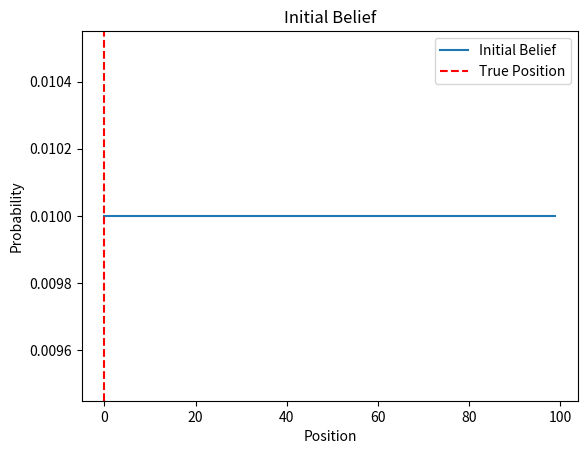
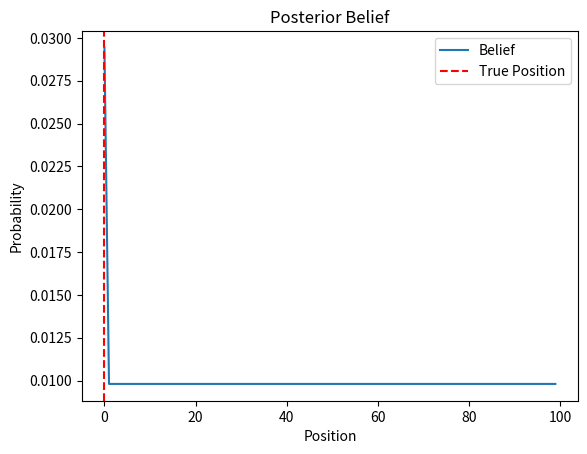
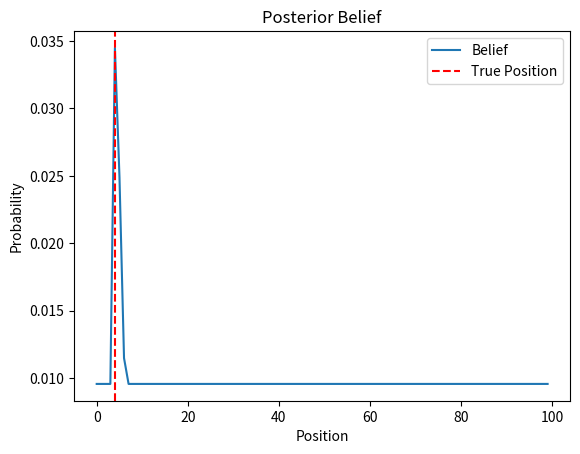
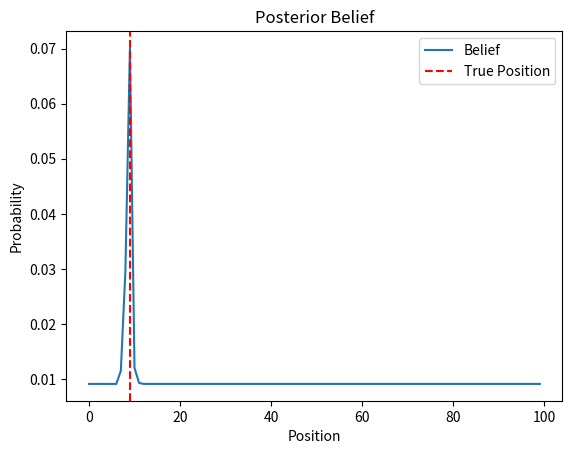
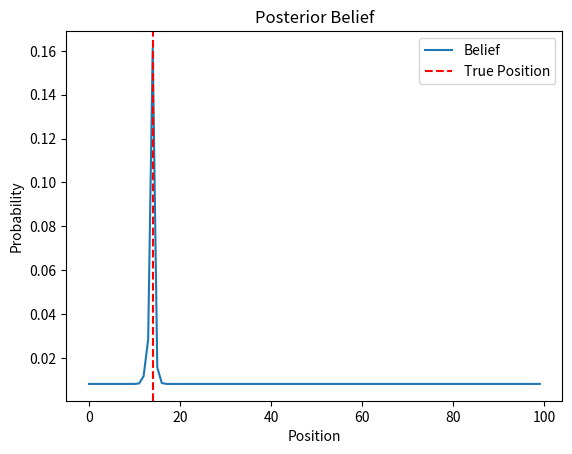
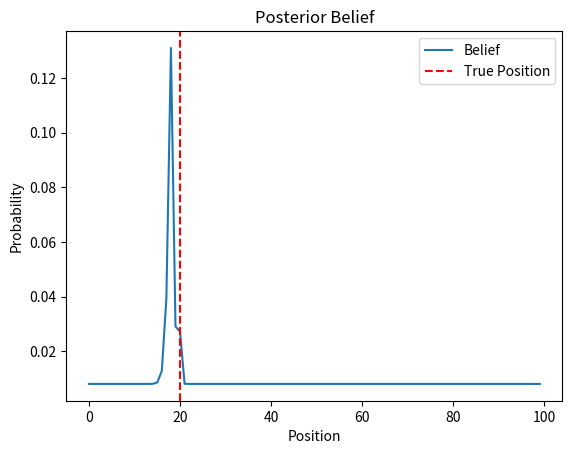
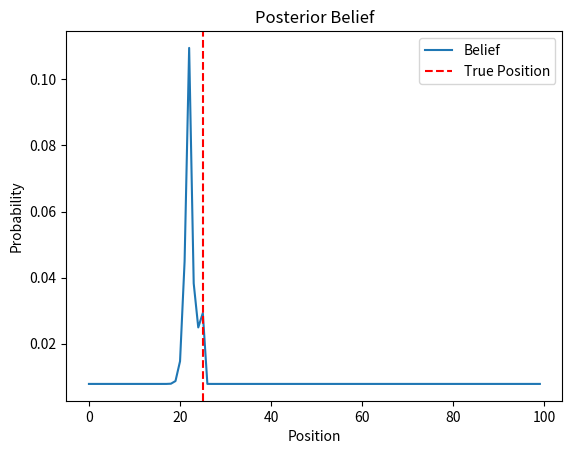
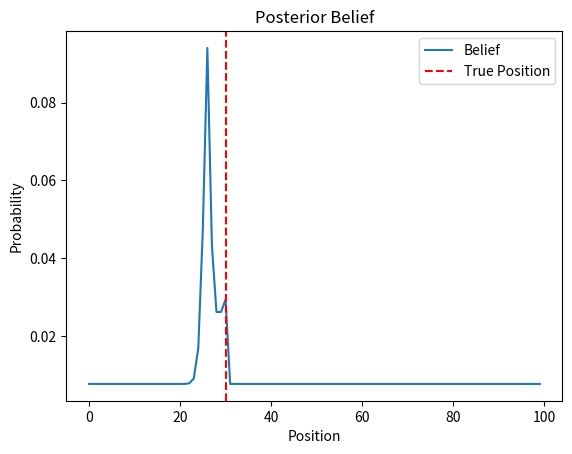
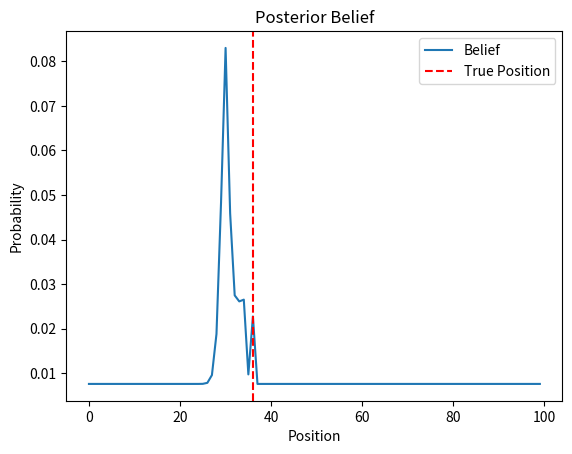
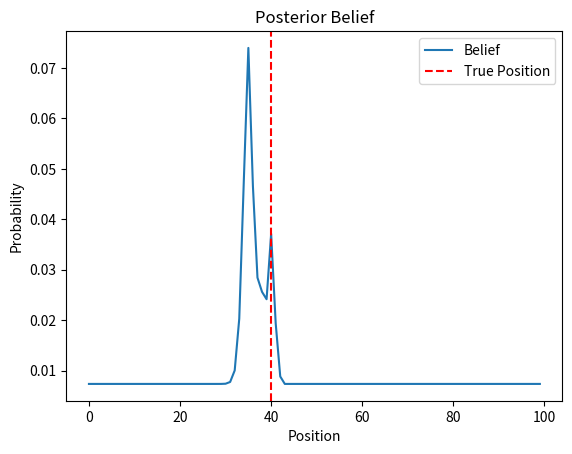
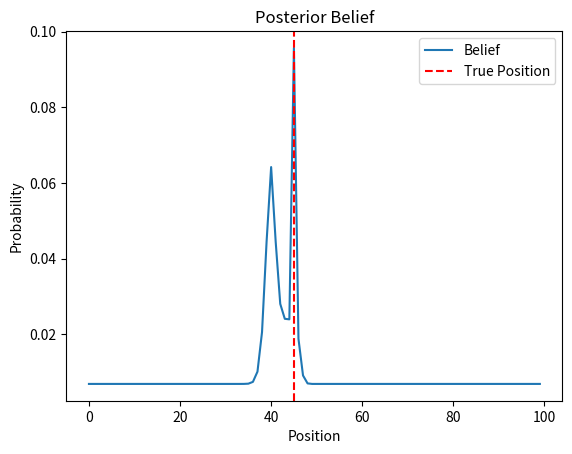
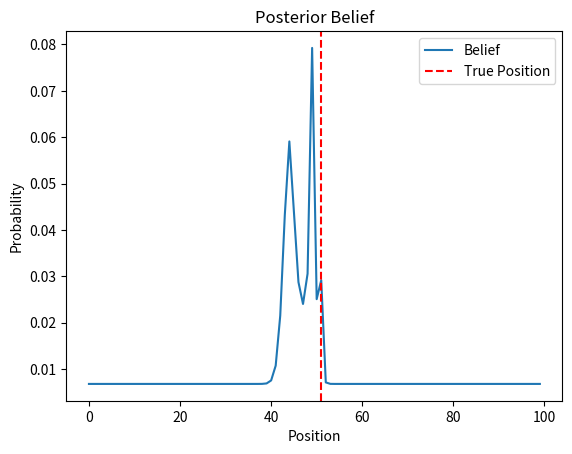
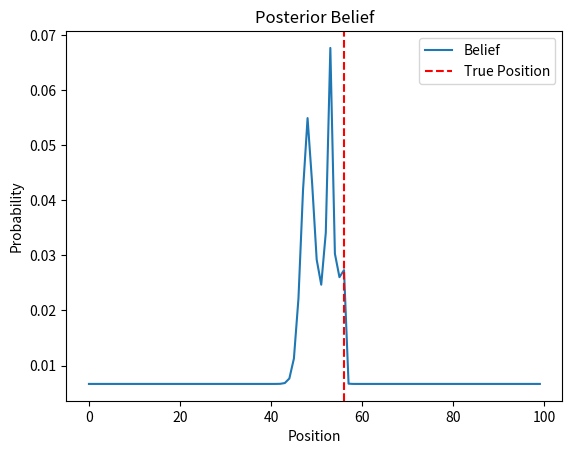
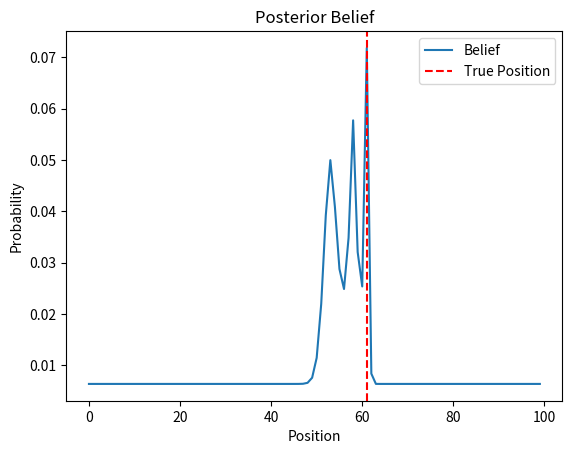
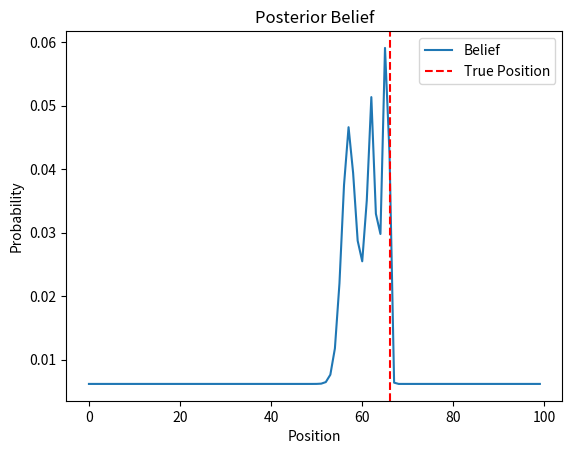
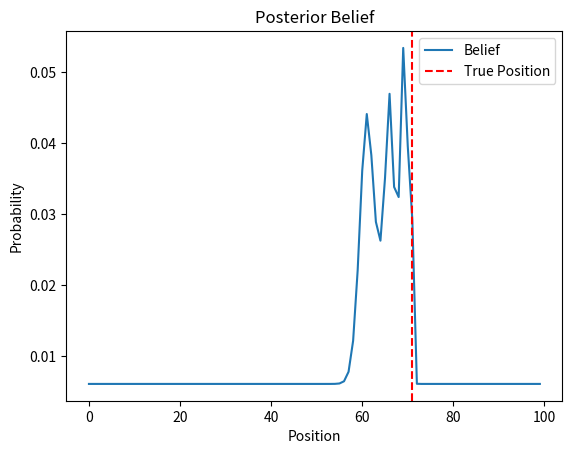

Recreate these plots in Python, in order.
"""
Demonstrate Bayes Theorem with 1D localization example

A robot is moving in a 1D world. It has a sensor that can measure the distance
to a landmark. The robot can also move in the world. The robot has a belief
about its position in the world. The belief is represented by a probability
distribution over the world. The robot can update its belief based on the
sensor measurement and its motion.

In this example the robot is moving in one direction in a uniform way.
Both the sensor and the motion are noisy.
"""

import numpy as np
import matplotlib.pyplot as plt

# Set up the problem
# 1D world
world_size = 100
# samples
N = 20
# 1D measurements
measurements = np.linspace(0, world_size-1, N)
# add noise to measurements
measurements += np.random.randint(-1, 1, len(measurements))
# set measurements to integers
measurements = measurements.astype(int)
# 1D motion
motion = world_size // N * np.ones(len(measurements))
# add noise to motion
motion += np.random.randint(-1, 1, len(motion))
motion = motion.astype(int)
# Probability of correct measurement
pHit = 0.6
# Probability of incorrect measurement
pMiss = 0.2
# Probability of correct motion
pExact = 0.8
# Probability of undershooting
pUndershoot = 0.1
# Probability of overshooting
pOvershoot = 0.1

# Initialize the belief
belief = np.ones(world_size) / world_size

# Plot the initial belief with true position
plt.figure()
plt.plot(belief)
plt.title('Initial Belief')
plt.xlabel('Position')
plt.ylabel('Probability')
plt.axvline(x=measurements[0], color='r', linestyle='--')
plt.legend(['Initial Belief', 'True Position'])
plt.show(block=False)

# Iterate through the measurements and motions
for i in range(len(measurements)):
    # Measurement update
    # Compute the likelihood of the measurement
    likelihood = np.ones(world_size)
    for j in range(world_size):
        if j == measurements[i]:
            likelihood[j] *= pHit
        else:
            likelihood[j] *= pMiss
    # Compute the posterior belief
    belief = belief * likelihood
    belief /= np.sum(belief)
    # Plot the posterior belief with the true position
    plt.figure()
    plt.plot(belief)
    plt.title('Posterior Belief')
    plt.xlabel('Position')
    plt.ylabel('Probability')
    plt.axvline(x=measurements[i], color='r', linestyle='--')
    plt.legend(['Belief', 'True Position'])
    plt.show(block=False)
    # Motion update
    # Compute the prior belief
    prior = np.zeros(world_size)
    for k in range(world_size):
        prior[k] = pExact * belief[(k - motion[i]) % world_size]
        prior[k] += pUndershoot * belief[(k - motion[i] - 1) % world_size]
        prior[k] += pOvershoot * belief[(k - motion[i] + 1) % world_size]
    # Update the belief
    belief = prior
    # # Plot the prior belief
    # plt.figure()
    # plt.plot(belief)
    # plt.title('Prior Belief')
    # plt.xlabel('Position')
    # plt.ylabel('Probability')
    # plt.show(block=False)

"""
An example of a 2d localisation particle filter

A robot is moving in a 2D world. It has a sensor that can measure the distance
to a landmark. The robot can also move in the world. The robot has a belief
about its position in the world. The belief is represented by a probability
distribution over the world. The robot can update its belief based on the
sensor measurement and its motion.

The world is sampled as particles. Each particle has a position and a weight.
The weight is the probability of the particle being in the correct position.
The particles are updated based on the sensor measurement and the motion.
"""


import numpy as np
import matplotlib.pyplot as plt


# create a 2d world
world_size = 50
world = np.zeros((world_size, world_size))
# randomise the landmark starting positions
num_landmarks = 4
landmarks = np.random.randint(0, world_size, (num_landmarks, 2))
# add landmarks
world[landmarks[:, 0], landmarks[:, 1]] = 1
# grow the landmarks
for i in range(3):
    world = np.logical_or(world, np.roll(world, 1, axis=0))
    world = np.logical_or(world, np.roll(world, 1, axis=1))

# place the robot in the world as a RED dot
robot = np.random.randint(0, world_size, 2)

# show the world map with inverse colors
plt.figure()
plt.imshow(1 - world, cmap='gray')
plt.scatter(robot[1], robot[0], color='r')
plt.title('World Map')
plt.show(block=False)


"""
An example of a 2d localisation particle filter

Creating the particles
"""


import numpy as np
import matplotlib.pyplot as plt


# create random 2D samples
num_samples = 30
samples = np.random.randint(0, world_size, (num_samples, 2))

# resample any samples that are on a landmark
for i in range(num_samples):
    while world[samples[i, 0], samples[i, 1]] == 1:
        samples[i] = np.random.randint(0, world_size, 2)

# create equal weights
weights = np.ones(num_samples) / num_samples

# plot the samples
plt.figure()
plt.imshow(1 - world, cmap='gray')
plt.scatter(samples[:, 1], samples[:, 0], c=weights, cmap='gray')
plt.scatter(robot[1], robot[0], color='r')
plt.title('Random Samples')
plt.show(block=False)

"""
An example of a 2d localisation particle filter

Update the particles based on the sensor measurement
"""


import numpy as np
import matplotlib.pyplot as plt


# make a measurement of the landmarks for the robot
# this will be the true distance to the nearest landmark
measurement = np.zeros(num_landmarks)
for i in range(num_landmarks):
    # compute the distance to each landmark
    measurement[i] = np.linalg.norm(landmarks[i] - robot)

# create a gaussian probability model for the measurement error
# the probability of the measurement given the true distance to the landmark
def sample_probability(sample, true_distance):
    """
    Compute the probability of the sample measurement given the true distance to the landmark
    """
    # compute the probability of the measurement given the true distance to the landmark
    probability = np.zeros(num_landmarks)
    for i in range(num_landmarks):
        # the sample measurement distance to the landmark
        sample_distance = np.linalg.norm(landmarks[i] - sample)

        # what is the likelyhood of the sample measurement given the true distance to the landmark
        # this is the probability of the measurement given the true distance
        probability[i] = 1 / np.sqrt(2 * np.pi * np.square(true_distance[i]))
        probability[i] *= np.exp(-np.square(sample_distance - true_distance[i]) / (2 * np.square(true_distance[i])))

    return np.sum(probability)

# make a measurement of the nearest landmarks to each sample
# compute the weights based on the likelihood of the measurement given the robot measurements
for i in range(num_samples):
    weights[i] = sample_probability(samples[i], measurement)

# normalise the weights
weights /= np.sum(weights)

# find the centroid of the weighted samples
# this is the estimated robot position
robot_estimate = np.average(samples, axis=0, weights=weights)

# create a 2d probability distribution of the samples
# this is the belief
belief = np.zeros((world_size, world_size))
for i in range(num_samples):
    belief[samples[i, 0], samples[i, 1]] += weights[i]

# smooth the 2d belief with gaussian blur
from scipy.ndimage import gaussian_filter
belief = gaussian_filter(belief, sigma=2)
# normalise the belief
belief /= np.sum(belief)

# plot the samples and the belief distribution as subplots
plt.figure()
plt.imshow(1 - world, cmap='gray')
plt.scatter(robot[1], robot[0], color='r')
# plot the samples in blue with weighted colour
plt.scatter(samples[:, 1], samples[:, 0], c=weights, cmap='Blues')
plt.scatter(robot_estimate[1], robot_estimate[0], color='g', marker='x')
plt.title('Probable Samples')
plt.show(block=False)

plt.figure()
plt.imshow(belief, cmap='Blues')
plt.title('Belief')
plt.show(block=False)

# sample 30 new 2D particles based on the belief
# the new samples will be selected based on weight of the belief
new_samples = np.zeros((num_samples, 2)).astype(int)
new_weights = np.zeros(num_samples)
for i in range(num_samples):
    # sample a new particle (x, y) from the belief
    new_weights[i] = np.random.choice(belief.flatten(), 1, p=belief.flatten())
    # get the indexes of the sampled weight
    index = np.where(belief == new_weights[i])
    # if there are multiple indexes, choose one at random
    if len(index[0]) > 1:
        index = np.random.choice(len(index[0]), 1)

    # get the x, y position of the sampled weight as integers
    new_samples[i] = np.array(index).T

    # resample any samples that are on a landmark
    while world[new_samples[i, 0], new_samples[i, 1]] == 1:
        new_samples[i] = np.random.randint(0, world_size, 2)

# move the robot and repeat the process for the next measurement
robot += np.random.randint(-2, 5, 2)
samples = new_samples

